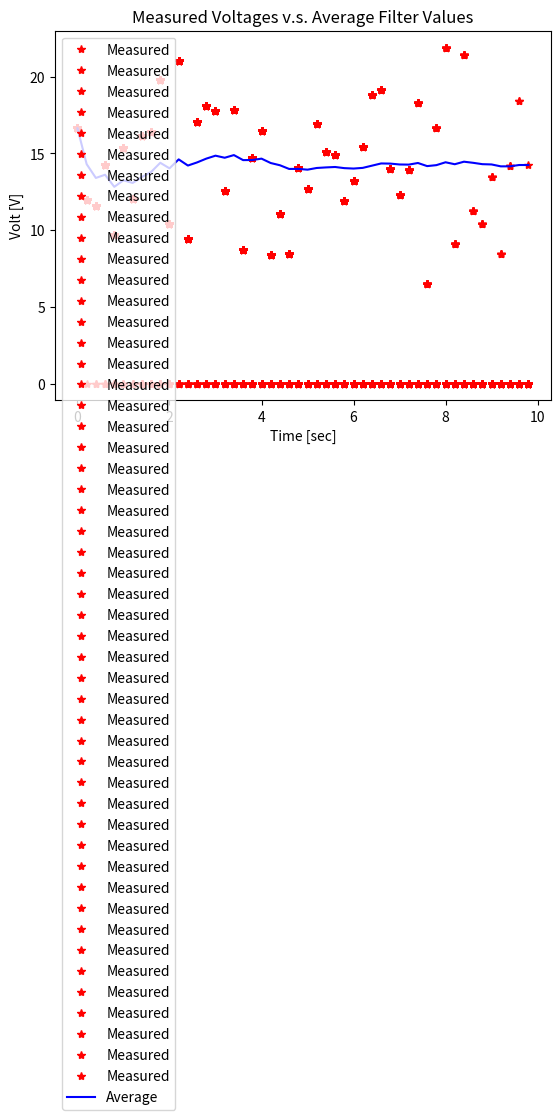

Write Python code to recreate this figure. (Note: this script raises an exception after producing the figure.)
import numpy as np
import matplotlib.pyplot as plt

#np.random.seed(0) #np.random.seed= 여기에 관련된 난수만 생성한다.

def get_volt():
    """Measure voltage."""
    v = np.random.normal(0, 4)
    print(v)  # v: measurement noise.
    volt_mean = 14.4            # volt_mean: mean (nominal) voltage [V].
    volt_meas = volt_mean + v   # volt_meas: measured voltage [V] (observable).
    return volt_meas


def avg_filter(k, x_meas, x_avg):
    """Calculate average voltage using a average filter."""
    alpha = (k - 1) / k
    x_avg = alpha * x_avg + (1 - alpha) * x_meas
    return x_avg


# Input parameters.
time_end = 10
dt = 0.2

time = np.arange(0, time_end, dt) #n
n_samples = len(time)
x_meas_save = np.zeros(n_samples)
x_avg_save = np.zeros(n_samples)

x_avg = 0
for i in range(n_samples):
    k = i + 1
    x_meas = get_volt()
    x_avg = avg_filter(k, x_meas, x_avg)

    x_meas_save[i] = x_meas
    x_avg_save[i] = x_avg


    plt.plot(time, x_meas_save, 'r*', label='Measured')
plt.plot(time, x_avg_save, 'b-', label='Average')
plt.legend(loc='upper left')
plt.title('Measured Voltages v.s. Average Filter Values')
plt.xlabel('Time [sec]')
plt.ylabel('Volt [V]')
plt.savefig('/home/<user>/Desktop/kalman example/result/average_filter.png')
